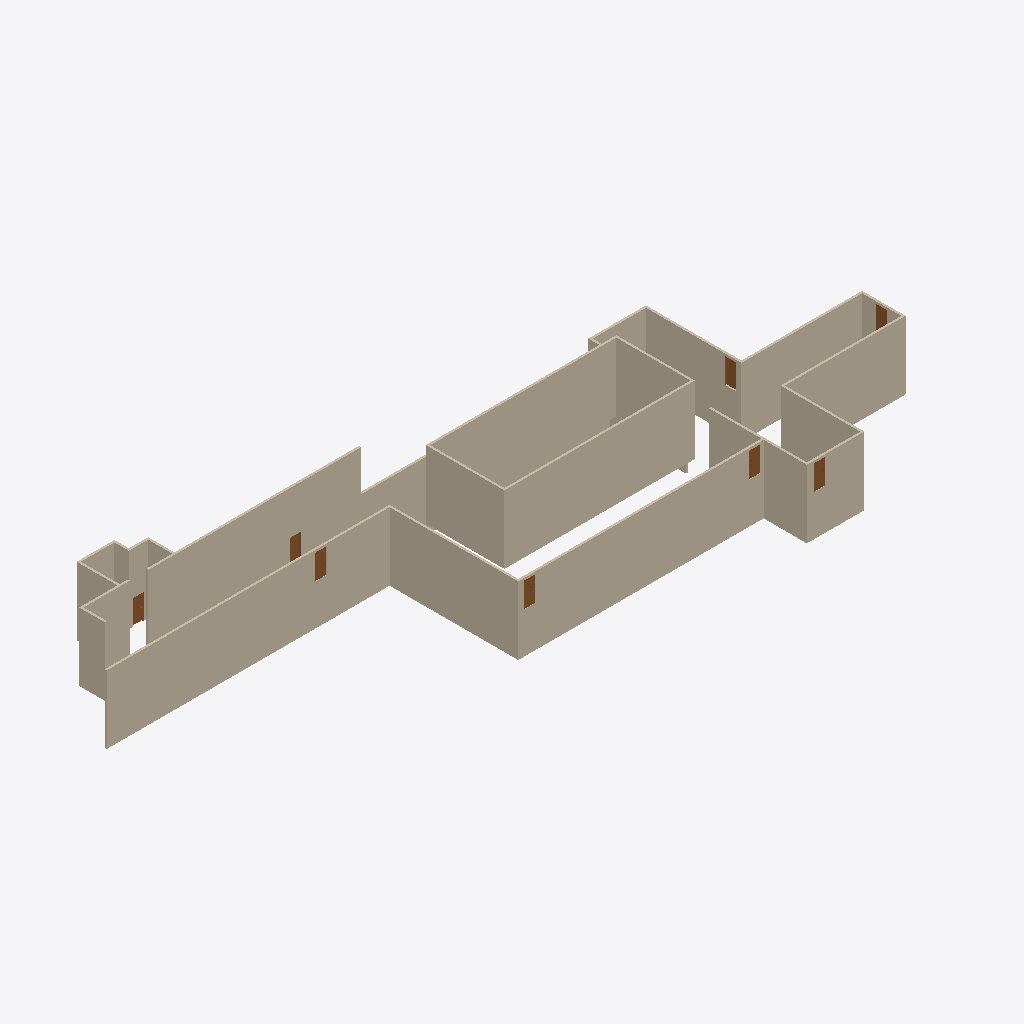
Isometric view of an IFC building model (IFC-SPF (STEP), schema IFC2X3, length unit foot), seen from the south-west, elements coloured by IFC class: 25 walls (beige), 8 doors (brown).
Extent 63.4 m × 21.6 m × 9.8 m (x, y, z). Storeys (2): L1 at 0.00 m; L2 at 3.66 m. Elements (39): 25 IfcWallStandardCase, 14 IfcDoor.

HEADER;
FILE_DESCRIPTION(('ViewDefinition [CoordinationView_V2.0]','RevitIdentifiers [ContentGUID: 8411928e-2dfa-43c8-95c6-f0f17360b8df, VersionGUID: 29017bd4-7514-429b-a337-71d8ecd3a193, NumberOfSaves: 2]','CoordinateReference [CoordinateBase: Shared Coordinates]'),'2;1');
FILE_NAME('FLOOR 4.ifc','2026-06-24T14:57:16+05:30',(''),(''),'ODA SDAI 25.12','Autodesk - Revit 26.4.10.51 (ENU) - 26.4.10.51','');
FILE_SCHEMA(('IFC2X3'));
ENDSEC;
DATA;
#27=IFCPROJECT('244PAEBVf3o9N6yF6CdqSl',#6,'Project Number',$,$,'Project Name','Project Status',(#22),#16993);
#41=IFCSITE('244PAEBVf3o9N6yF6CdqSj',#6,'Default',$,$,#40,$,$,.ELEMENT.,(42,21,31,401672),(-71,-3,-24,-345703),0.0,$,$);
#31=IFCBUILDING('244PAEBVf3o9N6yF6CdqSk',#6,'Building Name',$,$,#30,$,'Building Name',.ELEMENT.,$,$,#28);
#34=IFCBUILDINGSTOREY('2JF4e6axWHqu3u0C1FZlmi',#6,'L1',$,$,#33,$,'L1',.ELEMENT.,0.0);
#38=IFCBUILDINGSTOREY('1ZGO8hrFCHqw0v0026FpFv',#6,'L2',$,$,#37,$,'L2',.ELEMENT.,12.0);
#365=IFCWALLSTANDARDCASE('26jjhu0DH0Lxf54dTa$Kpk',#6,'Basic Wall:Generic - 8" Masonry:1240490',$,$,#353,#357,'1240490');
#319=IFCWALLSTANDARDCASE('26jjhu0DH0Lxf54dTa$Kpi',#6,'Basic Wall:Generic - 8" Masonry:1240488',$,$,#307,#311,'1240488');
#550=IFCWALLSTANDARDCASE('26jjhu0DH0Lxf54dTa$Kps',#6,'Basic Wall:Generic - 8" Masonry:1240498',$,$,#538,#542,'1240498');
#642=IFCWALLSTANDARDCASE('26jjhu0DH0Lxf54dTa$Kpo',#6,'Basic Wall:Generic - 8" Masonry:1240502',$,$,#630,#634,'1240502');
#596=IFCWALLSTANDARDCASE('26jjhu0DH0Lxf54dTa$Kpm',#6,'Basic Wall:Generic - 8" Masonry:1240500',$,$,#584,#588,'1240500');
#342=IFCWALLSTANDARDCASE('26jjhu0DH0Lxf54dTa$Kpj',#6,'Basic Wall:Generic - 8" Masonry:1240489',$,$,#330,#334,'1240489');
#180=IFCWALLSTANDARDCASE('26jjhu0DH0Lxf54dTa$Kpc',#6,'Basic Wall:Generic - 8" Masonry:1240482',$,$,#168,#172,'1240482');
#133=IFCWALLSTANDARDCASE('26jjhu0DH0Lxf54dTa$Kpa',#6,'Basic Wall:Generic - 8" Masonry:1240480',$,$,#121,#125,'1240480');
#573=IFCWALLSTANDARDCASE('26jjhu0DH0Lxf54dTa$Kpt',#6,'Basic Wall:Generic - 8" Masonry:1240499',$,$,#561,#565,'1240499');
#110=IFCWALLSTANDARDCASE('26jjhu0DH0Lxf54dTa$KpR',#6,'Basic Wall:Generic - 8" Masonry:1240479',$,$,#98,#102,'1240479');
#250=IFCWALLSTANDARDCASE('26jjhu0DH0Lxf54dTa$KpX',#6,'Basic Wall:Generic - 8" Masonry:1240485',$,$,#238,#242,'1240485');
#226=IFCWALLSTANDARDCASE('26jjhu0DH0Lxf54dTa$KpW',#6,'Basic Wall:Generic - 8" Masonry:1240484',$,$,#214,#218,'1240484');
#619=IFCWALLSTANDARDCASE('26jjhu0DH0Lxf54dTa$Kpn',#6,'Basic Wall:Generic - 8" Masonry:1240501',$,$,#607,#611,'1240501');
#296=IFCWALLSTANDARDCASE('26jjhu0DH0Lxf54dTa$KpZ',#6,'Basic Wall:Generic - 8" Masonry:1240487',$,$,#284,#288,'1240487');
#203=IFCWALLSTANDARDCASE('26jjhu0DH0Lxf54dTa$Kpd',#6,'Basic Wall:Generic - 8" Masonry:1240483',$,$,#191,#195,'1240483');
#388=IFCWALLSTANDARDCASE('26jjhu0DH0Lxf54dTa$Kpl',#6,'Basic Wall:Generic - 8" Masonry:1240491',$,$,#376,#380,'1240491');
#411=IFCWALLSTANDARDCASE('26jjhu0DH0Lxf54dTa$Kpe',#6,'Basic Wall:Generic - 8" Masonry:1240492',$,$,#399,#403,'1240492');
#63=IFCWALLSTANDARDCASE('26jjhu0DH0Lxf54dTa$KpQ',#6,'Basic Wall:Generic - 8" Masonry:1240478',$,$,#44,#49,'1240478');
#435=IFCWALLSTANDARDCASE('26jjhu0DH0Lxf54dTa$Kpf',#6,'Basic Wall:Generic - 8" Masonry:1240493',$,$,#422,#426,'1240493');
#156=IFCWALLSTANDARDCASE('26jjhu0DH0Lxf54dTa$Kpb',#6,'Basic Wall:Generic - 8" Masonry:1240481',$,$,#144,#148,'1240481');
#504=IFCWALLSTANDARDCASE('26jjhu0DH0Lxf54dTa$Kpq',#6,'Basic Wall:Generic - 8" Masonry:1240496',$,$,#492,#496,'1240496');
#458=IFCWALLSTANDARDCASE('26jjhu0DH0Lxf54dTa$Kpg',#6,'Basic Wall:Generic - 8" Masonry:1240494',$,$,#446,#450,'1240494');
#481=IFCWALLSTANDARDCASE('26jjhu0DH0Lxf54dTa$Kph',#6,'Basic Wall:Generic - 8" Masonry:1240495',$,$,#469,#473,'1240495');
#527=IFCWALLSTANDARDCASE('26jjhu0DH0Lxf54dTa$Kpr',#6,'Basic Wall:Generic - 8" Masonry:1240497',$,$,#515,#519,'1240497');
#16682=IFCDOOR('26jjhu0DH0Lxf54dTa$KoS',#6,'Door-Passage-Single-Vision_Lite:36" x 84":1240536',$,$,#16824,#16678,'1240536',7.333333333333333,3.3333333333333357);
#16649=IFCDOOR('26jjhu0DH0Lxf54dTa$KoH',#6,'Door-Passage-Single-Vision_Lite:36" x 84":1240533',$,$,#16869,#16645,'1240533',7.333333333333333,3.333333333333332);
#16616=IFCDOOR('26jjhu0DH0Lxf54dTa$KoM',#6,'Door-Passage-Single-Vision_Lite:36" x 84":1240530',$,$,#16900,#16612,'1240530',7.333333333333333,3.3333333333333357);
#16660=IFCDOOR('26jjhu0DH0Lxf54dTa$KoI',#6,'Door-Passage-Single-Vision_Lite:36" x 84":1240534',$,$,#16885,#16656,'1240534',7.333333333333333,3.3333333333333357);
#16572=IFCDOOR('26jjhu0DH0Lxf54dTa$KoA',#6,'Door-Passage-Single-Vision_Lite:36" x 84":1240526',$,$,#16962,#16568,'1240526',7.333333333333333,3.3333333333333286);
#16671=IFCDOOR('26jjhu0DH0Lxf54dTa$KoJ',#6,'Door-Passage-Single-Vision_Lite:36" x 84":1240535',$,$,#16794,#16667,'1240535',7.333333333333333,3.333333333333333);
#16605=IFCDOOR('26jjhu0DH0Lxf54dTa$KoL',#6,'Door-Passage-Single-Vision_Lite:36" x 84":1240529',$,$,#16992,#16601,'1240529',7.333333333333333,3.3333333333333357);
#16693=IFCDOOR('26jjhu0DH0Lxf54dTa$KoT',#6,'Door-Passage-Single-Vision_Lite:36" x 84":1240537',$,$,#16809,#16689,'1240537',7.333333333333333,3.333333333333333);
#273=IFCWALLSTANDARDCASE('26jjhu0DH0Lxf54dTa$KpY',#6,'Basic Wall:Generic - 8" Masonry:1240486',$,$,#261,#265,'1240486');
ENDSEC;
